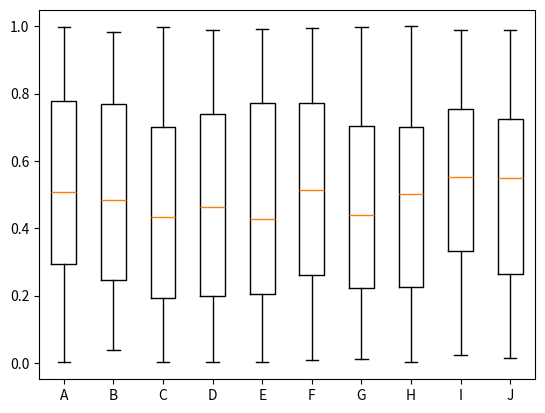

The matplotlib source for this figure:
# -*- coding: utf-8 -*-
"""
Created on Mon Sep 14 01:28:25 2015

@author: pedrogonzalez
"""

import numpy as np
from matplotlib.pyplot import *
datos = np.random.random([100,10])
figure()
boxplot(datos)
xticks(range(1,11),list("ABCDEFGHIJ"))
show()